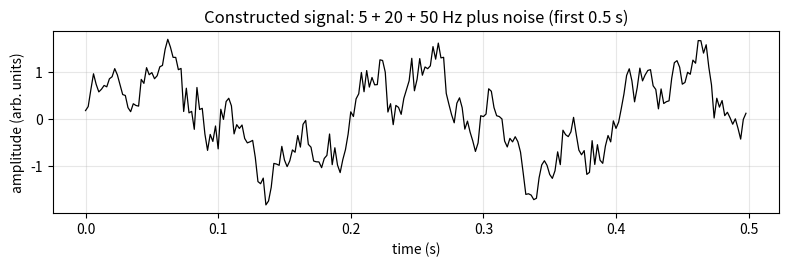
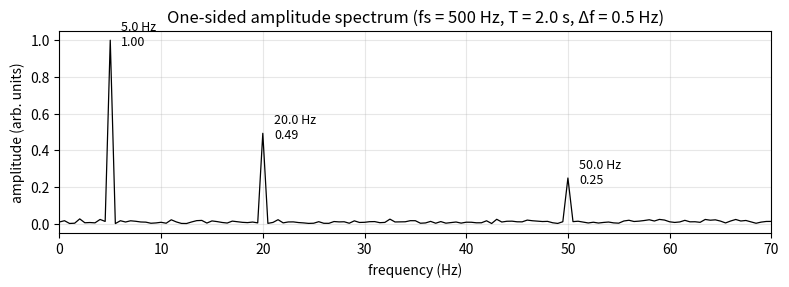
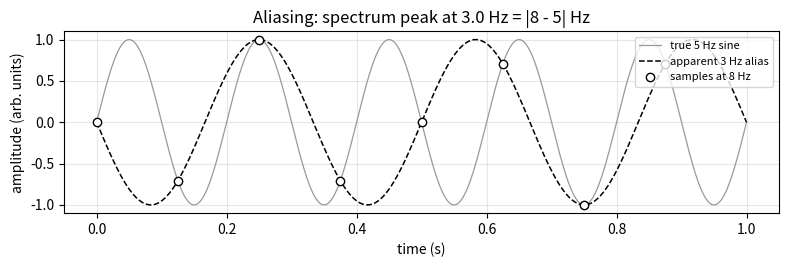
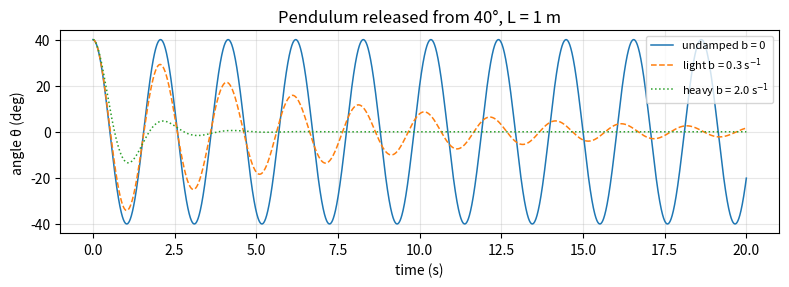
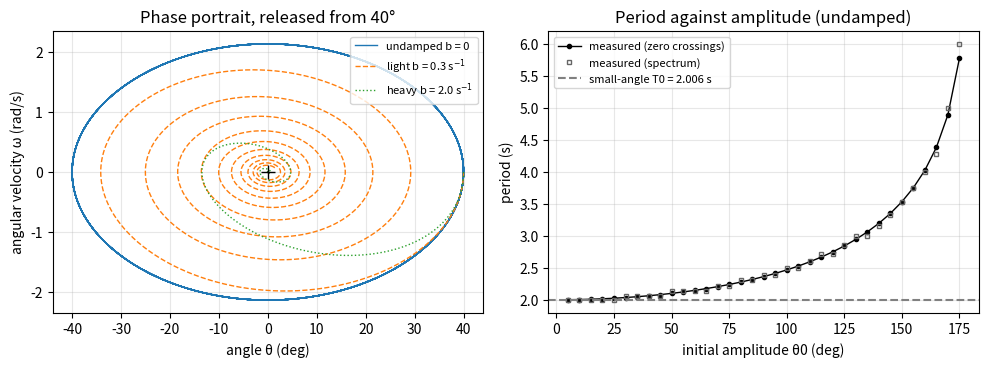

Write the Python code that produced these figures, in order.
# %% [markdown]
# # Experiment 1: Time and frequency domain, and the pendulum
# Aniruddh Vijayvargia (500125613), Batch D. Lab Manual, Chapter 2.
#
# The notebook builds a three-tone signal, reads its spectrum, demonstrates
# aliasing and spectral leakage, and integrates a damped pendulum.
# All figures are written to `figs/` and all measured numbers to `results.json`.

# %%
import json, os, platform
import numpy as np
import scipy
import matplotlib
import matplotlib.pyplot as plt
from scipy.integrate import solve_ivp

os.makedirs("figs", exist_ok=True)
plt.rcParams.update({"figure.dpi": 110, "savefig.dpi": 150, "font.size": 10})
R = {"versions": {"python": platform.python_version(), "numpy": np.__version__,
                  "scipy": scipy.__version__, "matplotlib": matplotlib.__version__}}
print(R["versions"])

# %% [markdown]
# ## Part 1: a signal of known composition

# %%
fs, T = 500.0, 2.0                      # sampling rate (Hz), record length (s)
t = np.arange(0, T, 1 / fs)
N = t.size
df = fs / N
COMPONENTS = [(5.0, 1.00), (20.0, 0.50), (50.0, 0.25)]   # (frequency Hz, amplitude)

rng = np.random.default_rng(613)        # seed taken from my SAP ID
x = sum(a * np.sin(2 * np.pi * f * t) for f, a in COMPONENTS) + 0.20 * rng.standard_normal(N)

R["sampling"] = {"fs": fs, "T": T, "N": int(N), "df": df, "nyquist": fs / 2}
print(R["sampling"])

fig, ax = plt.subplots(figsize=(8, 2.8))
m = t < 0.5
ax.plot(t[m], x[m], lw=0.9, color="k")
ax.set_xlabel("time (s)"); ax.set_ylabel("amplitude (arb. units)")
ax.set_title("Constructed signal: 5 + 20 + 50 Hz plus noise (first 0.5 s)")
ax.grid(alpha=0.3)
fig.tight_layout(); fig.savefig("figs/fig1_1_signal.png")

# %%
def one_sided_spectrum(sig, fs):
    """Amplitude spectrum scaled so that a peak height equals the sine amplitude."""
    X = np.fft.rfft(sig)
    f = np.fft.rfftfreq(sig.size, d=1 / fs)
    amp = np.abs(X) * 2.0 / sig.size
    amp[0] /= 2.0                        # the DC term is not doubled
    return f, amp

f, amp = one_sided_spectrum(x, fs)
measured = []
for f_set, a_set in COMPONENTS:
    win = (f > f_set - 3) & (f < f_set + 3)
    k = np.argmax(amp * win)
    measured.append({"set_f": f_set, "meas_f": float(f[k]), "set_a": a_set, "meas_a": float(amp[k])})
R["spectrum"] = measured
for r in measured:
    print(r)

fig, ax = plt.subplots(figsize=(8, 3))
ax.plot(f, amp, lw=0.9, color="k")
for r in measured:
    ax.annotate(f"{r['meas_f']:.1f} Hz\n{r['meas_a']:.2f}", (r["meas_f"], r["meas_a"]),
                xytext=(8, -4), textcoords="offset points", fontsize=9)
ax.set_xlim(0, 70)
ax.set_xlabel("frequency (Hz)"); ax.set_ylabel("amplitude (arb. units)")
ax.set_title(f"One-sided amplitude spectrum (fs = {fs:.0f} Hz, T = {T} s, Δf = {df} Hz)")
ax.grid(alpha=0.3)
fig.tight_layout(); fig.savefig("figs/fig1_2_spectrum.png")

# %% [markdown]
# ## Spectral leakage: the same signal with T = 1.7 s

# %%
t17 = np.arange(0, 1.7, 1 / fs)
x17 = sum(a * np.sin(2 * np.pi * f_ * t17) for f_, a in COMPONENTS)   # noise-free for clarity
f17, amp17 = one_sided_spectrum(x17, fs)
leak = []
for f_set, a_set in COMPONENTS:
    win = (f17 > f_set - 3) & (f17 < f_set + 3)
    k = np.argmax(amp17 * win)
    leak.append({"set_f": f_set, "peak_f": float(f17[k]), "peak_a": float(amp17[k]),
                 "bins_above_10pct": int(np.sum((amp17 > 0.1 * a_set) & win))})
R["leakage"] = {"T": 1.7, "N": int(t17.size), "df": fs / t17.size, "peaks": leak}
print(R["leakage"])

# %% [markdown]
# ## Part 2: aliasing (5 Hz sine sampled at 8 Hz)

# %%
fs_a = 8.0
t_a = np.arange(0, 1.0, 1 / fs_a)
x_a = np.sin(2 * np.pi * 5 * t_a)
f_a = np.fft.rfftfreq(t_a.size, d=1 / fs_a)
alias_peak = float(f_a[np.argmax(np.abs(np.fft.rfft(x_a)))])
R["alias"] = {"fs": fs_a, "f_true": 5.0, "peak": alias_peak, "nyquist": fs_a / 2}
print("aliased peak at", alias_peak, "Hz")

tf = np.linspace(0, 1, 1000)
fig, ax = plt.subplots(figsize=(8, 2.8))
ax.plot(tf, np.sin(2 * np.pi * 5 * tf), lw=0.9, color="0.6", label="true 5 Hz sine")
ax.plot(tf, -np.sin(2 * np.pi * 3 * tf), "--", lw=1.1, color="k", label="apparent 3 Hz alias")
ax.plot(t_a, x_a, "o", ms=6, mfc="w", mec="k", label="samples at 8 Hz")
ax.set_xlabel("time (s)"); ax.set_ylabel("amplitude (arb. units)")
ax.set_title(f"Aliasing: spectrum peak at {alias_peak:.1f} Hz = |8 - 5| Hz")
ax.legend(loc="upper right", fontsize=8); ax.grid(alpha=0.3)
fig.tight_layout(); fig.savefig("figs/fig1_3_aliasing.png")

# %% [markdown]
# ## Part 3: the pendulum

# %%
g, L, MASS = 9.81, 1.0, 1.0
T0 = 2 * np.pi * np.sqrt(L / g)
R["pendulum"] = {"g": g, "L": L, "m": MASS, "T0": T0}
print("T0 =", round(T0, 4), "s")

def pendulum(t, y, b):                    # solve_ivp calls f(t, y, *args)
    theta, omega = y
    return [omega, -(b / MASS) * omega - (g / L) * np.sin(theta)]

def simulate(theta0_deg, b, T=20.0, n=4000):
    te = np.linspace(0, T, n)
    sol = solve_ivp(pendulum, [0, T], [np.deg2rad(theta0_deg), 0.0], args=(b,),
                    t_eval=te, rtol=1e-9, atol=1e-12)
    return sol.t, sol.y[0], sol.y[1]

DAMPING = [(0.0, "undamped b = 0"), (0.3, "light b = 0.3 s$^{-1}$"), (2.0, "heavy b = 2.0 s$^{-1}$")]
R["pendulum"]["damping"] = [b for b, _ in DAMPING]
runs = {b: simulate(40, b) for b, _ in DAMPING}

fig, ax = plt.subplots(figsize=(8, 3))
for (b, lab), ls in zip(DAMPING, ["-", "--", ":"]):
    tt, th, _ = runs[b]
    ax.plot(tt, np.rad2deg(th), ls, lw=1.1, label=lab)
ax.set_xlabel("time (s)"); ax.set_ylabel("angle θ (deg)")
ax.set_title("Pendulum released from 40°, L = 1 m")
ax.legend(fontsize=8); ax.grid(alpha=0.3)
fig.tight_layout(); fig.savefig("figs/fig1_4_pendulum.png")

# %%
def period_zero_crossings(tt, th):
    """Mean spacing of upward zero crossings, linearly interpolated in time."""
    s = np.sign(th)
    idx = np.where((s[:-1] < 0) & (s[1:] >= 0))[0]
    tc = tt[idx] - th[idx] * (tt[idx + 1] - tt[idx]) / (th[idx + 1] - th[idx])
    return float(np.mean(np.diff(tc)))

def period_spectrum(tt, th):
    fs2 = 1 / (tt[1] - tt[0])
    A = np.abs(np.fft.rfft(th))
    fr = np.fft.rfftfreq(th.size, 1 / fs2)
    return float(1 / fr[1:][np.argmax(A[1:])])      # skip bin 0 (the mean)

sweep = np.arange(5, 180, 5)
p_zc, p_sp = [], []
for a in sweep:
    tt, th, _ = simulate(a, 0.0, T=60.0, n=12000)
    p_zc.append(period_zero_crossings(tt, th)); p_sp.append(period_spectrum(tt, th))
p_zc, p_sp = np.array(p_zc), np.array(p_sp)
table = [{"angle": int(a), "zc": float(p_zc[sweep == a][0]), "spec": float(p_sp[sweep == a][0]),
          "ratio": float(p_zc[sweep == a][0] / T0)} for a in (5, 45, 95, 135, 175)]
R["period_table"] = table
for r in table:
    print(r)

# %%
fig, (ax1, ax2) = plt.subplots(1, 2, figsize=(10, 3.8))
for (b, lab), ls in zip(DAMPING, ["-", "--", ":"]):
    _, th, om = runs[b]
    ax1.plot(np.rad2deg(th), om, ls, lw=1.0, label=lab)
ax1.plot(0, 0, "k+", ms=10)
ax1.set_xlabel("angle θ (deg)"); ax1.set_ylabel("angular velocity ω (rad/s)")
ax1.set_title("Phase portrait, released from 40°"); ax1.legend(fontsize=8); ax1.grid(alpha=0.3)

ax2.plot(sweep, p_zc, "o-", ms=3, lw=1, color="k", label="measured (zero crossings)")
ax2.plot(sweep, p_sp, "s", ms=3, mfc="none", color="0.4", label="measured (spectrum)")
ax2.axhline(T0, ls="--", color="0.5", label=f"small-angle T0 = {T0:.3f} s")
ax2.set_xlabel("initial amplitude θ0 (deg)"); ax2.set_ylabel("period (s)")
ax2.set_title("Period against amplitude (undamped)"); ax2.legend(fontsize=8); ax2.grid(alpha=0.3)
fig.tight_layout(); fig.savefig("figs/fig1_5_phase_period.png")

# %%
with open("results.json", "w") as fh:
    json.dump(R, fh, indent=2)
print("saved results.json")
